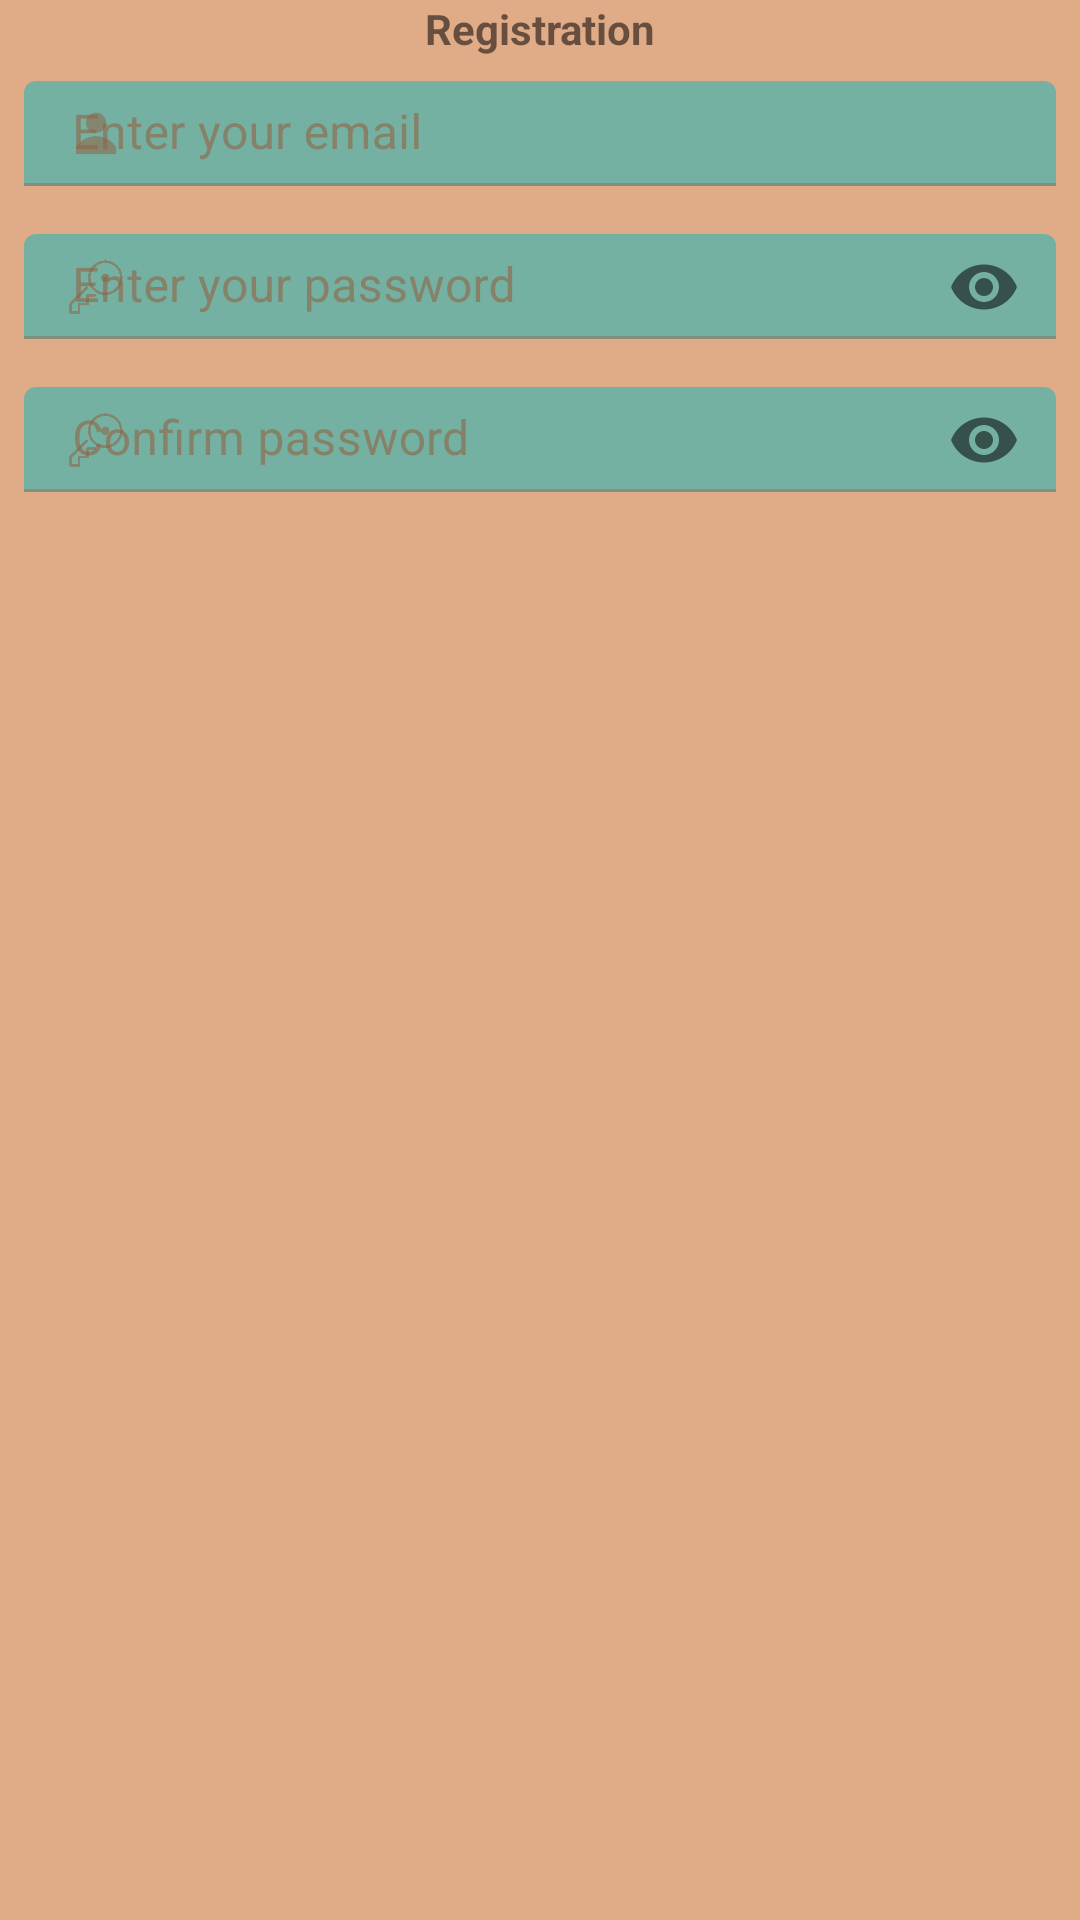

Produce the Android XML layout that renders to this screen, including the resource entries it uses.
<!-- AndroidManifest.xml: application theme MyThemeIsMaterialDesign.NoActionBar -->
<!-- res/layout/fragment_form_registration.xml -->
<?xml version="1.0" encoding="utf-8"?>
<RelativeLayout xmlns:android="http://schemas.android.com/apk/res/android"
    xmlns:app="http://schemas.android.com/apk/res-auto"
    style="@style/MyThemeIsMaterialDesign.NoActionBar"
    android:layout_width="match_parent"
    android:layout_height="@dimen/height_fragment_main_screen">

    <TextView
        android:id="@+id/titleTextRegistration"
        android:layout_width="match_parent"
        android:layout_height="wrap_content"
        android:text="@string/registration"
        android:textSize="@dimen/text_size_14"
        android:textStyle="bold"
        android:gravity="center"/>

    <com.google.android.material.textfield.TextInputLayout
        android:id="@+id/editTextRegistrationLogInTitle"
        style="@style/MyThemeIsMaterialDesign.Authorization.EditText"
        android:layout_width="match_parent"
        android:layout_height="@dimen/height_edit_text_fragment_authorization"
        android:layout_margin="@dimen/margin_8"
        android:hint="@string/enter_your_email"
        android:layout_below="@id/titleTextRegistration"
        app:errorEnabled="true"
        app:startIconDrawable="@drawable/list_item_icon_size_login">

        <com.google.android.material.textfield.TextInputEditText
            android:id="@+id/editTextRegistrationLogIn"
            android:layout_width="match_parent"
            android:layout_height="wrap_content" />

    </com.google.android.material.textfield.TextInputLayout>

    <com.google.android.material.textfield.TextInputLayout
        android:id="@+id/editTextRegistrationPasswordTitle"
        style="@style/MyThemeIsMaterialDesign.Authorization.EditText"
        android:layout_width="match_parent"
        android:layout_height="@dimen/height_edit_text_fragment_authorization"
        android:layout_below="@id/editTextRegistrationLogInTitle"
        android:layout_margin="@dimen/margin_8"
        android:hint="@string/enter_your_password"
        app:errorEnabled="true"
        app:passwordToggleEnabled="true"
        app:startIconDrawable="@drawable/list_item_icon_size_password">

        <com.google.android.material.textfield.TextInputEditText
            android:id="@+id/editTextRegistrationPassword"
            android:layout_width="match_parent"
            android:layout_height="wrap_content"
            android:inputType="textPassword" />

    </com.google.android.material.textfield.TextInputLayout>

    <com.google.android.material.textfield.TextInputLayout
        android:id="@+id/editTextRegistrationConfirmPasswordTitle"
        style="@style/MyThemeIsMaterialDesign.Authorization.EditText"
        android:layout_width="match_parent"
        android:layout_height="@dimen/height_edit_text_fragment_authorization"
        android:layout_below="@id/editTextRegistrationPasswordTitle"
        android:layout_margin="@dimen/margin_8"
        android:hint="@string/confirm_password"
        app:errorEnabled="true"
        app:passwordToggleEnabled="true"
        app:startIconDrawable="@drawable/list_item_icon_size_password">

        <com.google.android.material.textfield.TextInputEditText
            android:id="@+id/editTextRegistrationConfirmPassword"
            android:layout_width="match_parent"
            android:layout_height="wrap_content"
            android:inputType="textPassword" />

    </com.google.android.material.textfield.TextInputLayout>
</RelativeLayout>
<!-- resources referenced by this layout -->
<resources>
  <dimen name="height_edit_text_fragment_authorization">35dp</dimen>
  <dimen name="height_fragment_main_screen">180dp</dimen>
  <dimen name="margin_8">8dp</dimen>
  <dimen name="text_size_14">14sp</dimen>
  <!-- drawable list_item_icon_size_login (drawable) -->
  <?xml version="1.0" encoding="utf-8"?>
  <layer-list xmlns:tools="http://schemas.android.com/tools"
      xmlns:android="http://schemas.android.com/apk/res/android">
  
      <item
          android:drawable="@drawable/icons_login"
          android:width="@dimen/icon_size_login"
          android:height="@dimen/icon_size_login" />
  
  </layer-list>
  <!-- drawable list_item_icon_size_password (drawable) -->
  <?xml version="1.0" encoding="utf-8"?>
  <layer-list xmlns:tools="http://schemas.android.com/tools"
      xmlns:android="http://schemas.android.com/apk/res/android">
  
      <item
          android:drawable="@drawable/icons_password"
          android:width="@dimen/icon_size_password"
          android:height="@dimen/icon_size_password" />
  
  </layer-list>
  <string name="confirm_password">Confirm password</string>
  <string name="enter_your_email">Enter your email</string>
  <string name="enter_your_password">Enter your password</string>
  <string name="registration">Registration</string>
  <style name="MyThemeIsMaterialDesign.Authorization.EditText" parent="Widget.MaterialComponents.TextInputLayout.FilledBox">
          <item name="cornerRadius">@dimen/corner_radius_edit_text_16</item>
      </style>
  <style name="MyThemeIsMaterialDesign.NoActionBar" parent="MyThemeIsMaterialDesign">
          <item name="windowActionBar">false</item>
          <item name="windowNoTitle">true</item>
      </style>
  <!-- drawable icons_login: png bitmap (drawable, 1582 bytes) -->
  <dimen name="icon_size_login">18dp</dimen>
  <!-- drawable icons_password: png bitmap (drawable, 18541 bytes) -->
  <dimen name="icon_size_password">18dp</dimen>
  <dimen name="corner_radius_edit_text_16">16dp</dimen>
  <style name="MyThemeIsMaterialDesign" parent="Theme.MaterialComponents.Light.DarkActionBar.Bridge">
          
          <item name="colorPrimary">@color/my_app_primary_color</item>
          <item name="colorSecondary">@color/my_app_secondary_color</item>
          <item name="android:colorBackground">@color/my_app_background_color</item>
          <item name="colorError">@color/my_app_error_color</item>
          
          <item name="colorPrimaryVariant">@color/my_app_primary_variant_color</item>
          <item name="colorSecondaryVariant">@color/my_app_secondary_variant_color</item>
          <item name="colorSurface">@color/my_app_surface_color</item>
          <item name="colorOnPrimary">@color/my_app_color_on_primary</item>
          <item name="colorOnSecondary">@color/my_app_color_on_secondary</item>
          <item name="colorOnBackground">@color/my_app_color_on_background</item>
          <item name="colorOnError">@color/my_app_color_on_error</item>
          <item name="colorOnSurface">@color/my_app_color_on_surface</item>
      </style>
  <color name="my_app_primary_color">#C06E36</color>
  <color name="my_app_secondary_color">#227A6B</color>
  <color name="my_app_background_color">#E0AB87</color>
  <color name="my_app_error_color">#7C0000</color>
  <color name="my_app_primary_variant_color">#7D3D12</color>
  <color name="my_app_secondary_variant_color">#0B4F44</color>
  <color name="my_app_surface_color">#72BCB0</color>
  <color name="my_app_color_on_primary">#72BCB0</color>
  <color name="my_app_color_on_secondary">#906243</color>
  <color name="my_app_color_on_background">#906243</color>
  <color name="my_app_color_on_error">#CFB6B6</color>
  <color name="my_app_color_on_surface">#906243</color>
</resources>
